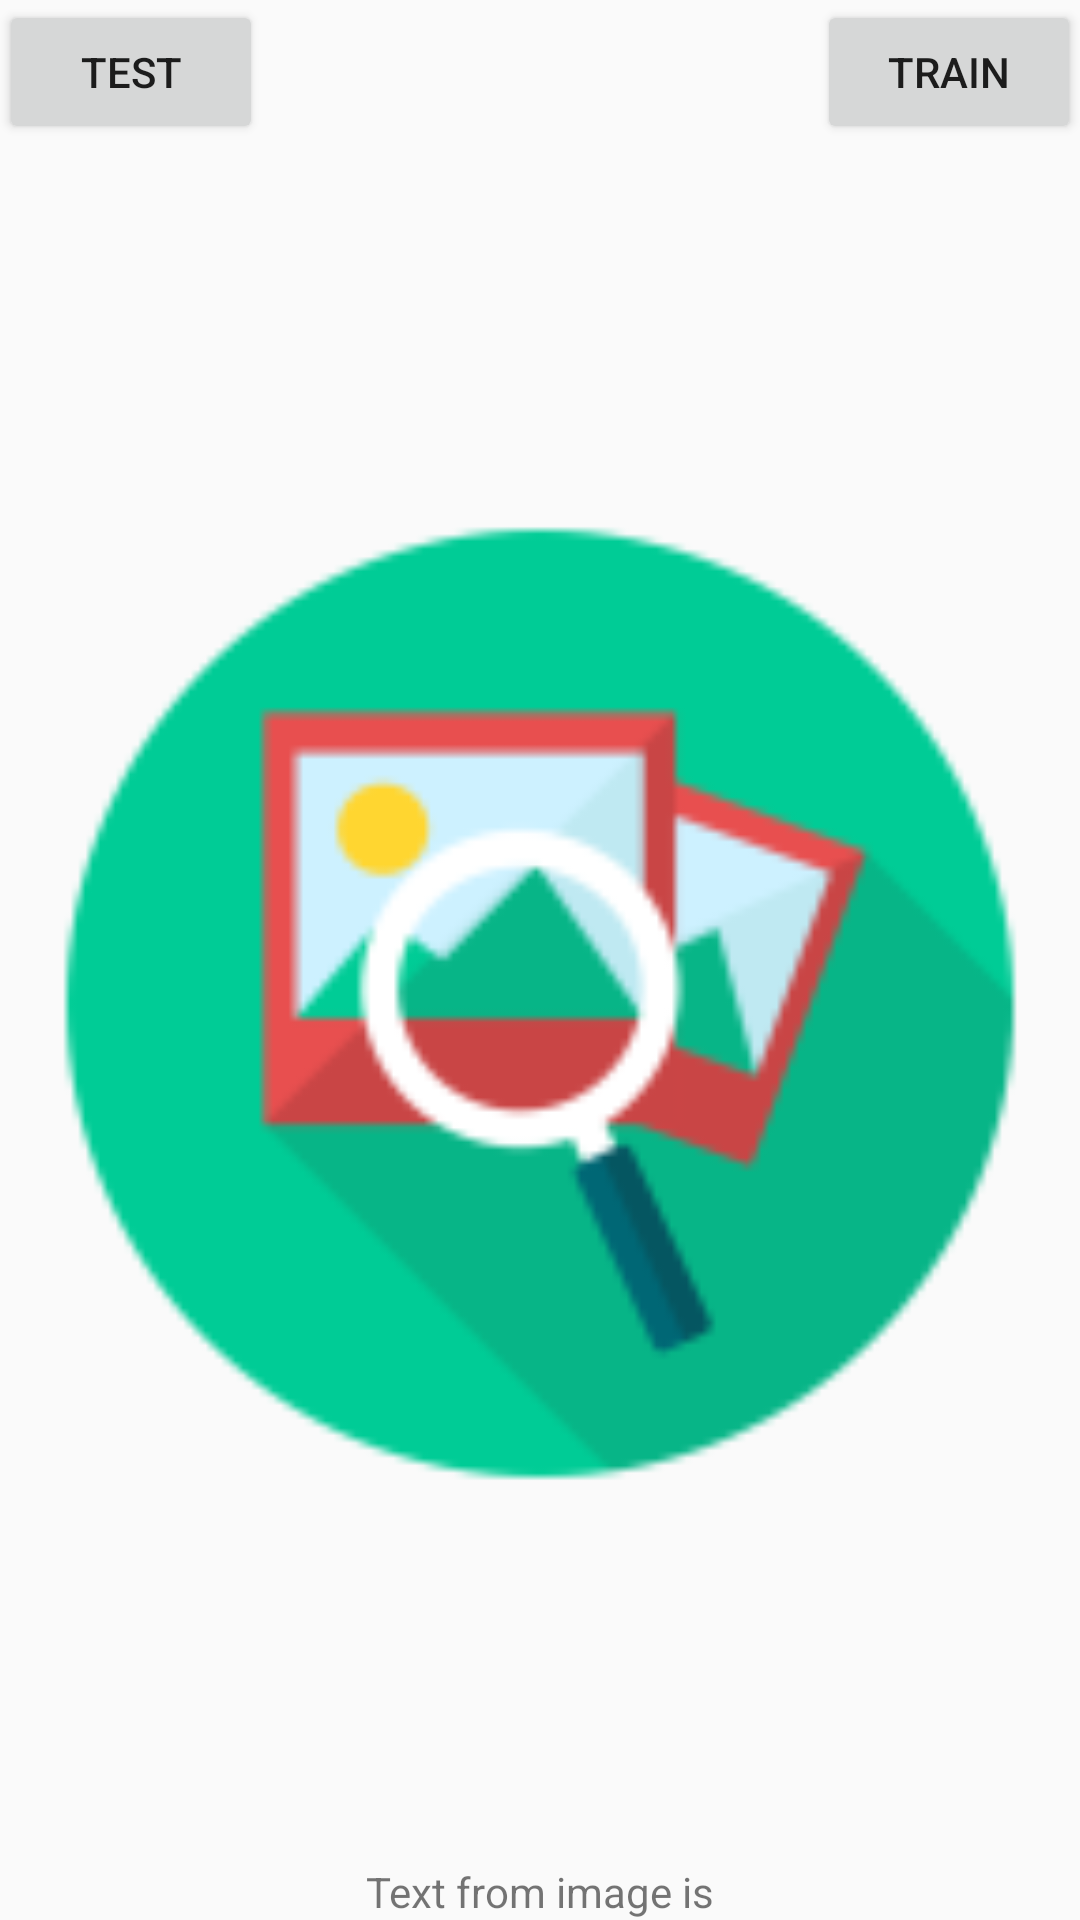

Here is an Android app screen rendered from its layout file. Give the layout XML and the strings, colors and styles it references.
<!-- AndroidManifest.xml: application theme AppTheme -->
<!-- res/layout/activity_main.xml -->
<?xml version="1.0" encoding="utf-8"?>

<RelativeLayout xmlns:android="http://schemas.android.com/apk/res/android"
    xmlns:app="http://schemas.android.com/apk/res-auto"
    xmlns:tools="http://schemas.android.com/tools"
    android:id="@+id/activity_main"
    android:layout_width="match_parent"
    android:layout_height="match_parent"
    android:paddingBottom="@dimen/activity_vertical_margin"
    android:paddingLeft="@dimen/activity_horizontal_margin"
    android:paddingRight="@dimen/activity_horizontal_margin"
    android:paddingTop="@dimen/activity_vertical_margin"
    tools:context="lukeentertainment.example.MainActivity">

    <ImageView
        android:layout_width="match_parent"
        android:layout_height="match_parent"
        app:srcCompat="@mipmap/ic_launcher"
        android:layout_below="@+id/load_image"
        android:layout_centerHorizontal="true"
        android:id="@+id/imageView"
        android:layout_above="@+id/textView" />

    <Button
        android:text="test"
        android:layout_width="wrap_content"
        android:layout_height="wrap_content"
        android:id="@+id/cvt_button"

        android:layout_alignParentTop="true"
        android:layout_alignParentStart="true" />

    <Button
        android:text="train"
        android:layout_width="wrap_content"
        android:layout_height="wrap_content"
        android:id="@+id/load_image"
        android:layout_alignParentTop="true"
        android:layout_alignParentEnd="true" />

    <TextView
        android:text="Text from image is"
        android:layout_width="wrap_content"
        android:layout_height="wrap_content"
        android:id="@+id/textView"
        android:layout_alignParentBottom="true"
        android:layout_centerHorizontal="true" />
</RelativeLayout>
<!-- resources referenced by this layout -->
<resources>
  <!-- mipmap ic_launcher: png bitmap (mipmap-hdpi, 2620 bytes) -->
  <style name="AppTheme" parent="Theme.AppCompat.Light.DarkActionBar">
          
          <item name="colorPrimary">@color/colorPrimary</item>
          <item name="colorPrimaryDark">@color/colorPrimaryDark</item>
          <item name="colorAccent">@color/colorAccent</item>
      </style>
  <color name="colorPrimary">#F50057</color>
  <color name="colorPrimaryDark">#303F9F</color>
  <color name="colorAccent">#2196F3</color>
</resources>
